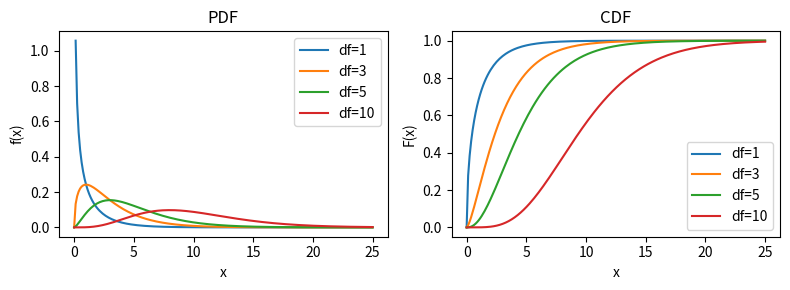

Here is the Python script that generated this plot:
import matplotlib.pyplot as plt
import numpy as np
from scipy.stats import chi2

x = np.linspace(0, 25, 200)

fig, axes = plt.subplots(1, 2, figsize=[8, 3])

for df in [1, 3, 5, 10]:
    pdf = chi2.pdf(x, df=df)
    axes[0].plot(x, pdf, label=f"df={df}")
    cdf = chi2.cdf(x, df=df)
    axes[1].plot(x, cdf, label=f"df={df}")

axes[0].set(title="PDF", xlabel="x", ylabel="f(x)")
axes[0].legend()
axes[1].set(title="CDF", xlabel="x", ylabel="F(x)")
axes[1].legend()
fig.tight_layout()
fig.show()